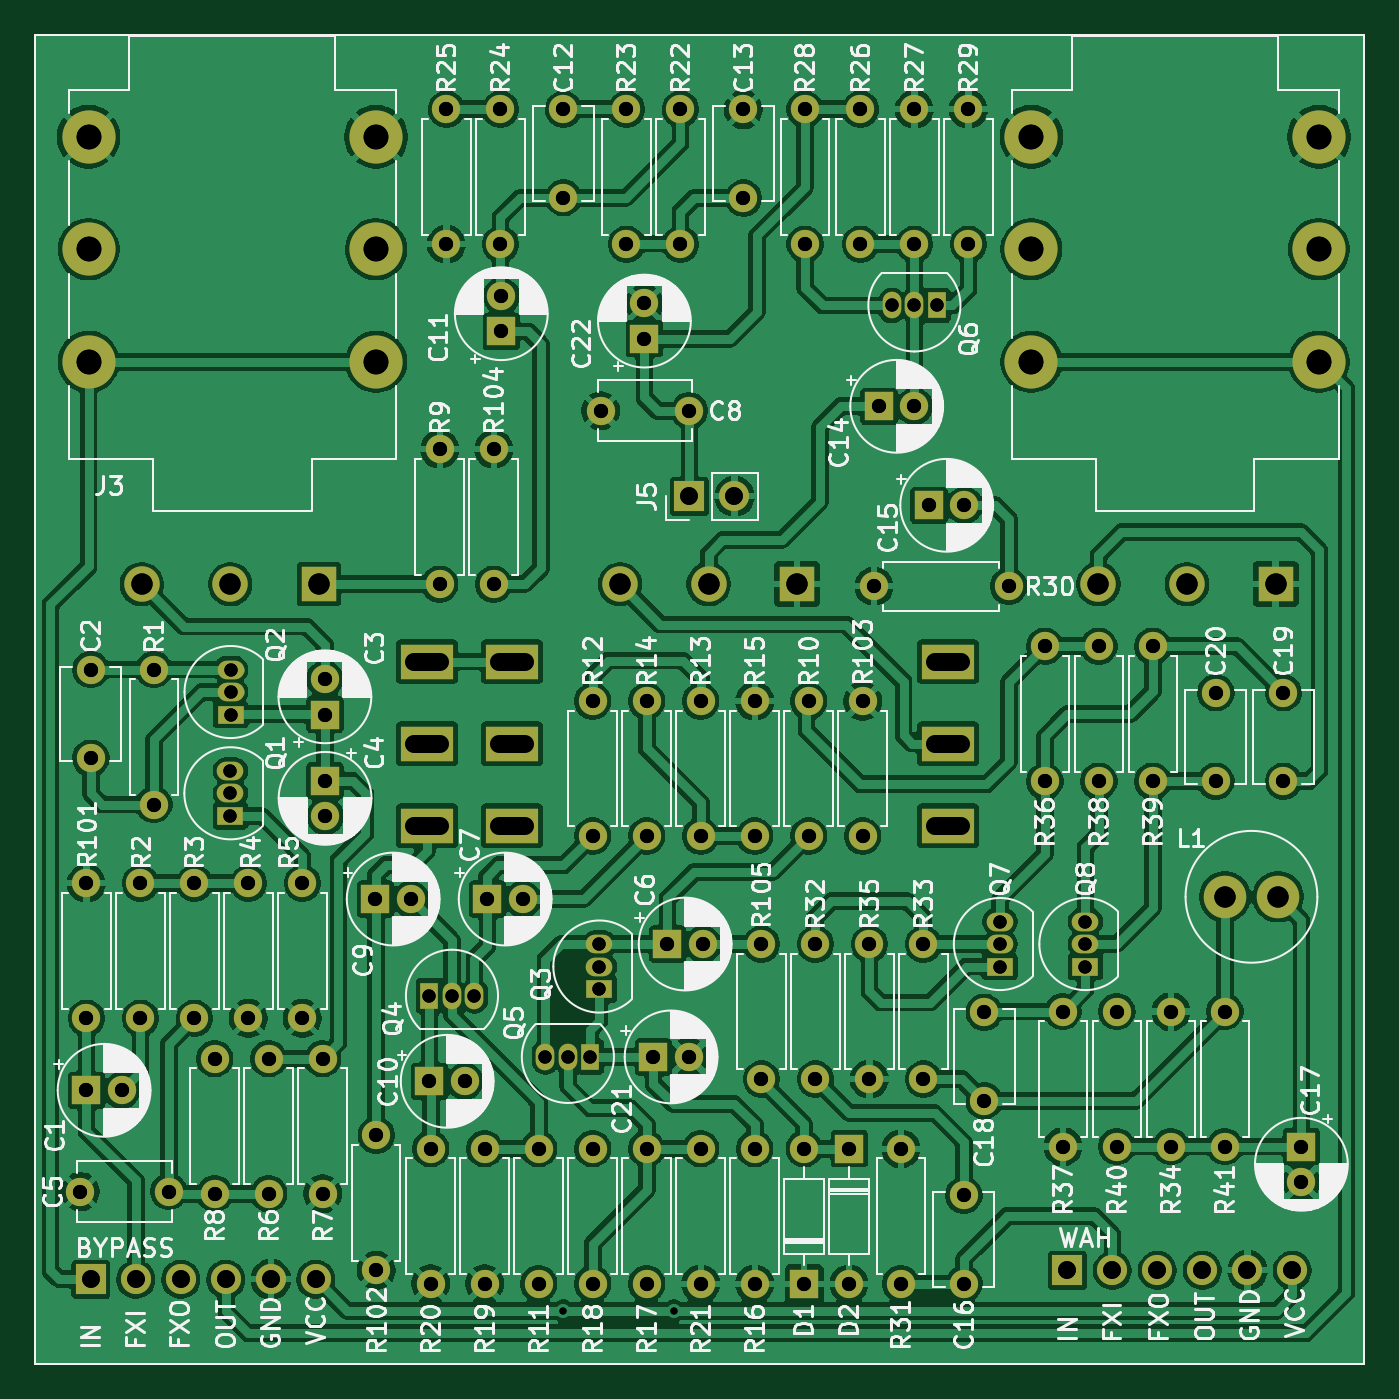
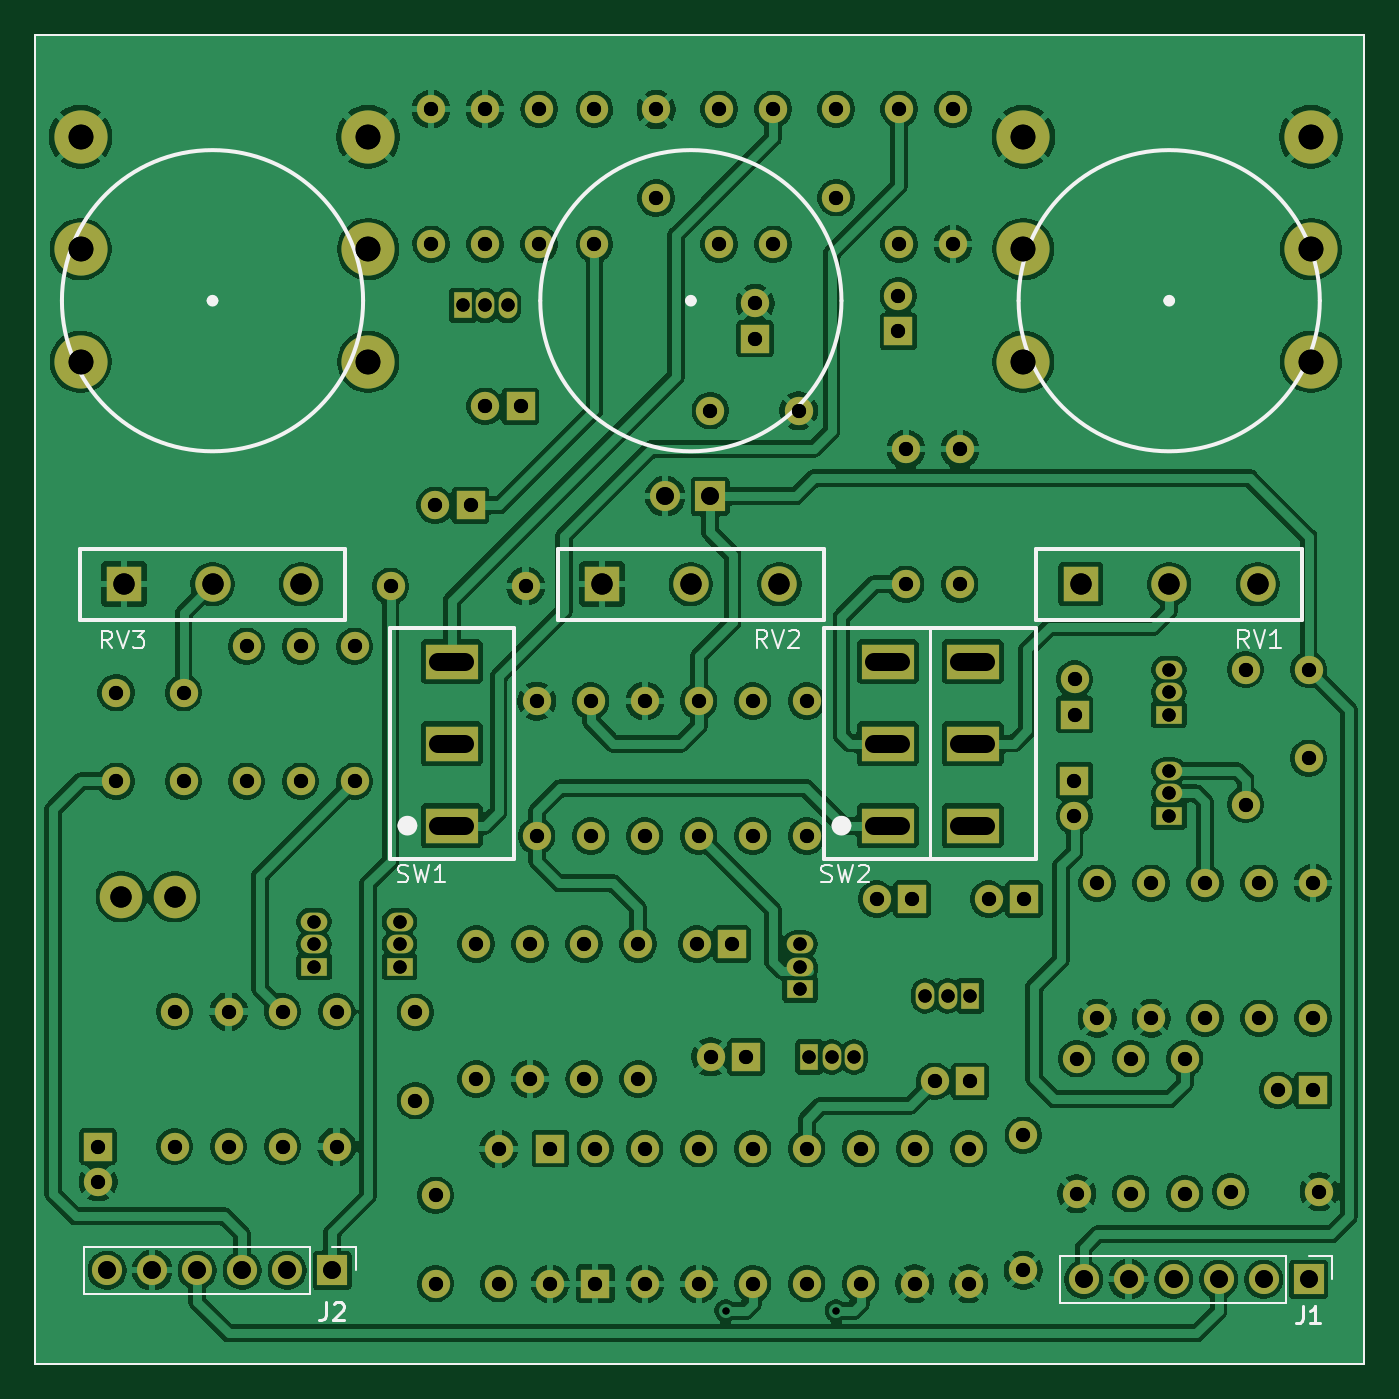
Circuit board: 13 layer files. Board 75.0 x 75.0 mm.
- bottom_copper: FuzzWah-B_Cu.gbl (314913 bytes)
- bottom_mask: FuzzWah-B_Mask.gbs (8482 bytes)
- paste: FuzzWah-B_Paste.gbp (707 bytes)
- bottom_silk: FuzzWah-B_Silkscreen.gbo (10892 bytes)
- outline: FuzzWah-Edge_Cuts.gm1 (680 bytes)
- top_copper: FuzzWah-F_Cu.gtl (324960 bytes)
- top_mask: FuzzWah-F_Mask.gts (8482 bytes)
- paste: FuzzWah-F_Paste.gtp (707 bytes)
- top_silk: FuzzWah-F_Silkscreen.gto (241989 bytes)
- drill: FuzzWah-NPTH-drl.gbr (459 bytes)
- drill: FuzzWah-NPTH.drl (269 bytes)
- drill: FuzzWah-PTH-drl.gbr (7511 bytes)
- drill: FuzzWah-PTH.drl (4221 bytes)

=== bottom_copper: FuzzWah-B_Cu.gbl (314913 bytes, source omitted) ===
=== bottom_mask: FuzzWah-B_Mask.gbs (8482 bytes, source omitted) ===
=== paste: FuzzWah-B_Paste.gbp ===
%TF.GenerationSoftware,KiCad,Pcbnew,9.0.0*%
%TF.CreationDate,2025-04-03T10:38:26-03:00*%
%TF.ProjectId,FuzzWah,46757a7a-5761-4682-9e6b-696361645f70,rev?*%
%TF.SameCoordinates,Original*%
%TF.FileFunction,Paste,Bot*%
%TF.FilePolarity,Positive*%
%FSLAX46Y46*%
G04 Gerber Fmt 4.6, Leading zero omitted, Abs format (unit mm)*
G04 Created by KiCad (PCBNEW 9.0.0) date 2025-04-03 10:38:26*
%MOMM*%
%LPD*%
G01*
G04 APERTURE LIST*
%TA.AperFunction,Profile*%
%ADD10C,0.100000*%
%TD*%
G04 APERTURE END LIST*
D10*
X37000000Y-115000000D02*
X112000000Y-115000000D01*
X37000000Y-40000000D02*
X37000000Y-115000000D01*
X112000000Y-115000000D02*
X112000000Y-40000000D01*
X37000000Y-40000000D02*
X112000000Y-40000000D01*
M02*

=== bottom_silk: FuzzWah-B_Silkscreen.gbo (10892 bytes, source omitted) ===
=== outline: FuzzWah-Edge_Cuts.gm1 ===
%TF.GenerationSoftware,KiCad,Pcbnew,9.0.0*%
%TF.CreationDate,2025-04-03T10:38:26-03:00*%
%TF.ProjectId,FuzzWah,46757a7a-5761-4682-9e6b-696361645f70,rev?*%
%TF.SameCoordinates,Original*%
%TF.FileFunction,Profile,NP*%
%FSLAX46Y46*%
G04 Gerber Fmt 4.6, Leading zero omitted, Abs format (unit mm)*
G04 Created by KiCad (PCBNEW 9.0.0) date 2025-04-03 10:38:26*
%MOMM*%
%LPD*%
G01*
G04 APERTURE LIST*
%TA.AperFunction,Profile*%
%ADD10C,0.100000*%
%TD*%
G04 APERTURE END LIST*
D10*
X37000000Y-115000000D02*
X112000000Y-115000000D01*
X37000000Y-40000000D02*
X37000000Y-115000000D01*
X112000000Y-115000000D02*
X112000000Y-40000000D01*
X37000000Y-40000000D02*
X112000000Y-40000000D01*
M02*

=== top_copper: FuzzWah-F_Cu.gtl (324960 bytes, source omitted) ===
=== top_mask: FuzzWah-F_Mask.gts (8482 bytes, source omitted) ===
=== paste: FuzzWah-F_Paste.gtp ===
%TF.GenerationSoftware,KiCad,Pcbnew,9.0.0*%
%TF.CreationDate,2025-04-03T10:38:26-03:00*%
%TF.ProjectId,FuzzWah,46757a7a-5761-4682-9e6b-696361645f70,rev?*%
%TF.SameCoordinates,Original*%
%TF.FileFunction,Paste,Top*%
%TF.FilePolarity,Positive*%
%FSLAX46Y46*%
G04 Gerber Fmt 4.6, Leading zero omitted, Abs format (unit mm)*
G04 Created by KiCad (PCBNEW 9.0.0) date 2025-04-03 10:38:26*
%MOMM*%
%LPD*%
G01*
G04 APERTURE LIST*
%TA.AperFunction,Profile*%
%ADD10C,0.100000*%
%TD*%
G04 APERTURE END LIST*
D10*
X37000000Y-115000000D02*
X112000000Y-115000000D01*
X37000000Y-40000000D02*
X37000000Y-115000000D01*
X112000000Y-115000000D02*
X112000000Y-40000000D01*
X37000000Y-40000000D02*
X112000000Y-40000000D01*
M02*

=== top_silk: FuzzWah-F_Silkscreen.gto (241989 bytes, source omitted) ===
=== drill: FuzzWah-NPTH-drl.gbr ===
%TF.GenerationSoftware,KiCad,Pcbnew,9.0.0*%
%TF.CreationDate,2025-04-03T10:44:26-03:00*%
%TF.ProjectId,FuzzWah,46757a7a-5761-4682-9e6b-696361645f70,rev?*%
%TF.SameCoordinates,Original*%
%TF.FileFunction,NonPlated,1,2,NPTH*%
%TF.FilePolarity,Positive*%
%FSLAX46Y46*%
G04 Gerber Fmt 4.6, Leading zero omitted, Abs format (unit mm)*
G04 Created by KiCad (PCBNEW 9.0.0) date 2025-04-03 10:44:26*
%MOMM*%
%LPD*%
G01*
G04 APERTURE LIST*
G04 APERTURE END LIST*
M02*

=== drill: FuzzWah-NPTH.drl ===
M48
; DRILL file {KiCad 9.0.0} date 2025-04-03T10:38:42-0300
; FORMAT={-:-/ absolute / metric / decimal}
; #@! TF.CreationDate,2025-04-03T10:38:42-03:00
; #@! TF.GenerationSoftware,Kicad,Pcbnew,9.0.0
; #@! TF.FileFunction,NonPlated,1,2,NPTH
FMAT,2
METRIC
%
G90
G05
M30

=== drill: FuzzWah-PTH-drl.gbr (7511 bytes, source omitted) ===
=== drill: FuzzWah-PTH.drl ===
M48
; DRILL file {KiCad 9.0.0} date 2025-04-03T10:38:42-0300
; FORMAT={-:-/ absolute / metric / decimal}
; #@! TF.CreationDate,2025-04-03T10:38:42-03:00
; #@! TF.GenerationSoftware,Kicad,Pcbnew,9.0.0
; #@! TF.FileFunction,Plated,1,2,PTH
FMAT,2
METRIC
; #@! TA.AperFunction,Plated,PTH,ViaDrill
T1C0.400
; #@! TA.AperFunction,Plated,PTH,ComponentDrill
T2C0.750
; #@! TA.AperFunction,Plated,PTH,ComponentDrill
T3C0.800
; #@! TA.AperFunction,Plated,PTH,ComponentDrill
T4C1.000
; #@! TA.AperFunction,Plated,PTH,ComponentDrill
T5C1.200
; #@! TA.AperFunction,Plated,PTH,ComponentDrill
T6C1.400
%
G90
G05
T1
X66.802Y-112.014
X73.025Y-112.014
T2
X48.006Y-81.534
X48.006Y-82.804
X48.006Y-84.074
X48.016Y-75.818
X48.016Y-77.088
X48.016Y-78.358
X59.243Y-94.234
X60.513Y-94.234
X61.783Y-94.234
X65.786Y-97.684
X67.056Y-97.684
X68.326Y-97.684
X68.834Y-91.313
X68.834Y-92.583
X68.834Y-93.853
X85.344Y-55.266
X86.614Y-55.266
X87.884Y-55.266
X91.44Y-90.043
X91.44Y-91.313
X91.44Y-92.583
X96.266Y-90.043
X96.266Y-91.313
X96.266Y-92.583
T3
X39.537Y-105.283
X39.878Y-87.884
X39.878Y-95.504
X39.878Y-99.568
X40.132Y-75.818
X40.132Y-80.818
X41.878Y-99.568
X42.926Y-87.884
X42.926Y-95.504
X43.688Y-75.818
X43.688Y-83.438
X44.537Y-105.283
X45.974Y-87.884
X45.974Y-95.504
X47.117Y-97.79
X47.117Y-105.41
X49.022Y-87.884
X49.022Y-95.504
X50.165Y-97.79
X50.165Y-105.41
X52.07Y-87.884
X52.07Y-95.504
X53.213Y-97.79
X53.213Y-105.41
X53.34Y-76.358
X53.34Y-78.358
X53.35Y-82.09
X53.35Y-84.09
X56.195Y-88.773
X56.236Y-102.108
X56.236Y-109.728
X58.195Y-88.773
X59.243Y-99.06
X59.309Y-102.87
X59.309Y-110.49
X59.817Y-63.38
X59.817Y-71.0
X60.198Y-44.196
X60.198Y-51.816
X61.243Y-99.06
X62.357Y-102.87
X62.357Y-110.49
X62.516Y-88.773
X62.865Y-63.38
X62.865Y-71.0
X63.246Y-44.196
X63.246Y-51.816
X63.297Y-54.734
X63.297Y-56.734
X64.516Y-88.773
X65.405Y-102.87
X65.405Y-110.49
X66.802Y-44.196
X66.802Y-49.196
X68.453Y-77.597
X68.453Y-85.217
X68.453Y-102.87
X68.453Y-110.49
X68.909Y-61.214
X70.358Y-44.196
X70.358Y-51.816
X71.374Y-55.15
X71.374Y-57.15
X71.501Y-77.597
X71.501Y-85.217
X71.501Y-102.87
X71.501Y-110.49
X71.882Y-97.684
X72.676Y-91.313
X73.406Y-44.196
X73.406Y-51.816
X73.882Y-97.684
X73.909Y-61.214
X74.549Y-77.597
X74.549Y-85.217
X74.549Y-102.87
X74.549Y-110.49
X74.676Y-91.313
X76.962Y-44.207
X76.962Y-49.207
X77.597Y-77.597
X77.597Y-85.217
X77.597Y-102.87
X77.597Y-110.49
X77.978Y-91.313
X77.978Y-98.933
X80.391Y-102.87
X80.391Y-110.49
X80.44Y-44.196
X80.44Y-51.816
X80.645Y-77.597
X80.645Y-85.217
X81.026Y-91.313
X81.026Y-98.933
X82.931Y-102.87
X82.931Y-110.49
X83.566Y-44.196
X83.566Y-51.816
X83.693Y-77.597
X83.693Y-85.217
X84.074Y-91.313
X84.074Y-98.933
X84.328Y-71.12
X84.614Y-60.96
X85.852Y-102.87
X85.852Y-110.49
X86.614Y-44.196
X86.614Y-51.816
X86.614Y-60.96
X87.122Y-91.313
X87.122Y-98.933
X87.437Y-66.548
X89.408Y-105.49
X89.408Y-110.49
X89.437Y-66.548
X89.662Y-44.196
X89.662Y-51.816
X90.551Y-95.163
X90.551Y-100.163
X91.948Y-71.12
X93.98Y-74.509
X93.98Y-82.129
X94.996Y-95.123
X94.996Y-102.743
X97.028Y-74.509
X97.028Y-82.129
X98.044Y-95.123
X98.044Y-102.743
X100.076Y-74.509
X100.076Y-82.129
X101.092Y-95.123
X101.092Y-102.743
X103.632Y-77.129
X103.632Y-82.129
X104.14Y-95.123
X104.14Y-102.743
X107.442Y-77.129
X107.442Y-82.129
X108.458Y-102.743
X108.458Y-104.743
T4
X40.132Y-110.236
X42.672Y-110.236
X45.212Y-110.236
X47.752Y-110.236
X50.292Y-110.236
X52.832Y-110.236
X73.914Y-66.04
X76.454Y-66.04
X95.25Y-109.728
X97.79Y-109.728
X100.33Y-109.728
X102.87Y-109.728
X105.41Y-109.728
X107.95Y-109.728
T5
X43.0Y-71.0
X48.0Y-71.0
X53.0Y-71.0
X70.0Y-71.0
X75.0Y-71.0
X80.0Y-71.0
X97.0Y-71.0
X102.0Y-71.0
X104.14Y-88.646
X107.0Y-71.0
X107.14Y-88.646
T6
X40.0Y-45.75
X40.0Y-52.1
X40.0Y-58.45
X56.23Y-45.75
X56.23Y-52.1
X56.23Y-58.45
X93.218Y-45.75
X93.218Y-52.1
X93.218Y-58.45
X109.448Y-45.75
X109.448Y-52.1
X109.448Y-58.45
T4
G00X59.85Y-75.37
M15
G01X58.35Y-75.37
M16
G05
G00X59.85Y-80.0
M15
G01X58.35Y-80.0
M16
G05
G00X59.85Y-84.63
M15
G01X58.35Y-84.63
M16
G05
G00X64.65Y-75.37
M15
G01X63.15Y-75.37
M16
G05
G00X64.65Y-80.0
M15
G01X63.15Y-80.0
M16
G05
G00X64.65Y-84.63
M15
G01X63.15Y-84.63
M16
G05
G00X89.25Y-75.37
M15
G01X87.75Y-75.37
M16
G05
G00X89.25Y-80.0
M15
G01X87.75Y-80.0
M16
G05
G00X89.25Y-84.63
M15
G01X87.75Y-84.63
M16
G05
M30

